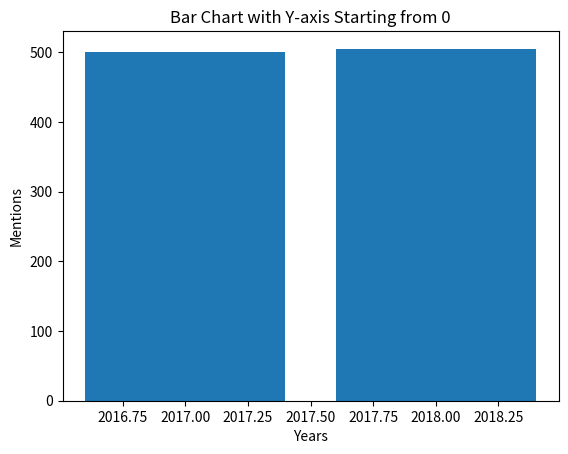

This chart was generated by the following Python code:
import matplotlib.pyplot as plt

mentions = [500, 505]
years = [2017, 2018]

plt.bar(years, mentions)
plt.xlabel('Years')
plt.ylabel('Mentions')
plt.title('Bar Chart with Y-axis Starting from 0')
plt.ylim(0)  # Set the y-axis limit to start from 0
plt.show()
